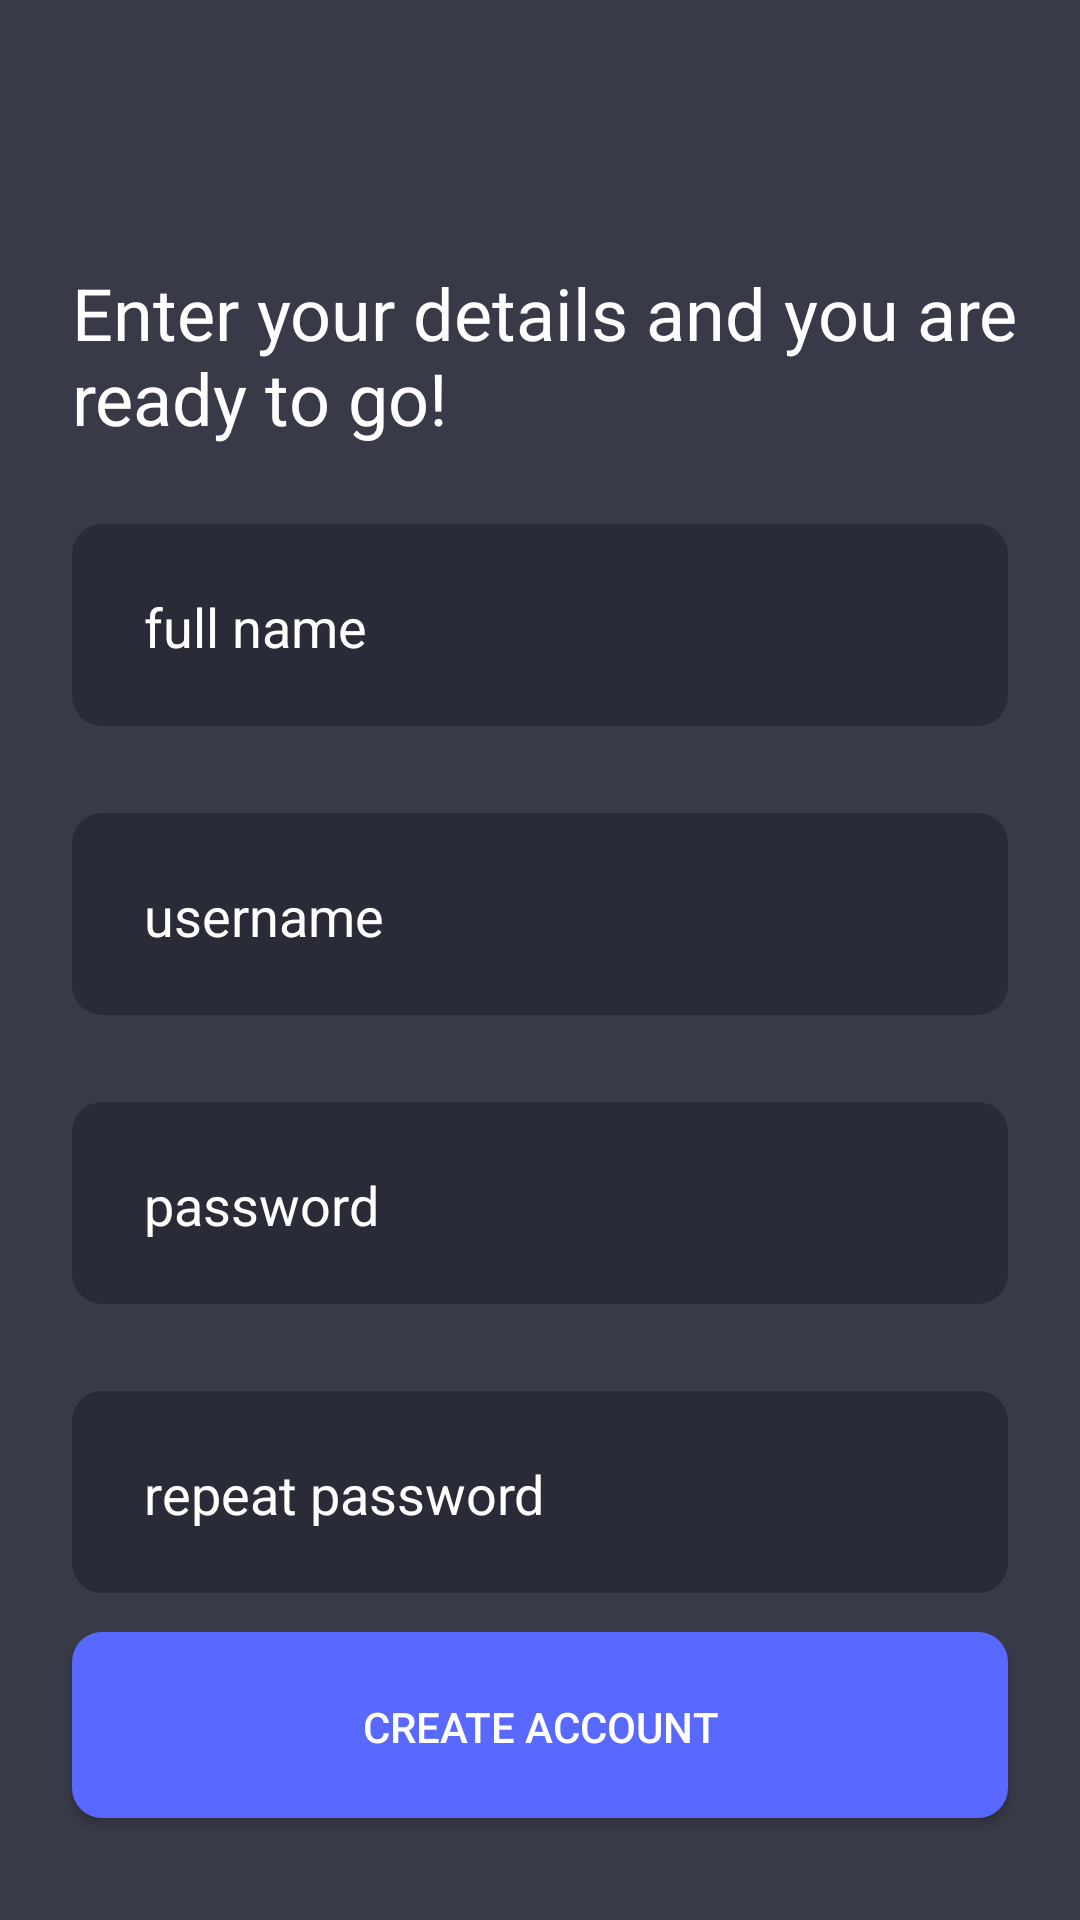

Layout XML and referenced resources for this Android screen:
<!-- AndroidManifest.xml: application theme Theme.PostIt -->
<!-- res/layout/fragment_register.xml -->
<?xml version="1.0" encoding="utf-8"?>
<LinearLayout xmlns:android="http://schemas.android.com/apk/res/android"
    xmlns:tools="http://schemas.android.com/tools"
    android:layout_width="match_parent"
    android:layout_height="match_parent"
    android:background="@color/backgroundForAllApp"
    android:orientation="vertical"
    tools:context=".ui.auth.RegisterFragment">


    <TextView
        android:layout_width="wrap_content"
        android:layout_height="wrap_content"
        android:layout_marginStart="24dp"
        android:layout_marginTop="88dp"
        android:text="@string/title_register_fragment"
        android:textColor="@color/white"
        android:textSize="@dimen/welcome_login_fragment" />

    <EditText
        android:id="@+id/editText_fullName"
        android:layout_width="match_parent"
        android:layout_height="wrap_content"
        android:layout_marginStart="24dp"
        android:layout_marginTop="24dp"
        android:layout_marginEnd="24dp"
        android:autofillHints="fullName"
        android:background="@drawable/shape_edit_text"
        android:hint="@string/full_name"
        android:inputType="text"
        android:padding="24dp"
        android:textColor="@android:color/white"
        android:textColorHint="@color/white" />

    <EditText
        android:id="@+id/editText_userName_register"
        android:layout_width="match_parent"
        android:layout_height="wrap_content"
        android:layout_marginStart="24dp"
        android:layout_marginTop="24dp"
        android:layout_marginEnd="24dp"
        android:autofillHints="userName"
        android:background="@drawable/shape_edit_text"
        android:hint="@string/username"
        android:inputType="text"
        android:padding="24dp"
        android:textColor="@android:color/white"
        android:textColorHint="@color/white" />

    <EditText
        android:id="@+id/editText_Password_register"
        android:layout_width="match_parent"
        android:layout_height="wrap_content"
        android:layout_marginStart="24dp"
        android:layout_marginTop="24dp"
        android:layout_marginEnd="24dp"
        android:autofillHints="password"
        android:background="@drawable/shape_edit_text"
        android:hint="@string/password"
        android:inputType="textPassword"
        android:padding="24dp"
        android:textColor="@android:color/white"
        android:textColorHint="@color/white" />

    <EditText
        android:id="@+id/editText_RepeatPassword_register"
        android:layout_width="match_parent"
        android:layout_height="wrap_content"
        android:layout_marginStart="24dp"
        android:layout_marginTop="24dp"
        android:layout_marginEnd="24dp"
        android:autofillHints="password"
        android:background="@drawable/shape_edit_text"
        android:hint="@string/repeat_password"
        android:inputType="textPassword"
        android:padding="24dp"
        android:textColor="@android:color/white"
        android:textColorHint="@color/white" />

    <Button
        android:id="@+id/button_register"
        android:layout_width="match_parent"
        android:layout_height="wrap_content"
        android:layout_marginStart="24dp"
        android:layout_marginTop="8dp"
        android:layout_marginEnd="24dp"
        android:background="@drawable/shape_button_blue"
        android:padding="24dp"
        android:text="@string/create_account_button"
        android:textColor="@android:color/white" />
</LinearLayout>
<!-- resources referenced by this layout -->
<resources>
  <color name="backgroundForAllApp">#383A47</color>
  <color name="white">#FFFFFFFF</color>
  <dimen name="welcome_login_fragment">24dp</dimen>
  <!-- drawable shape_button_blue (drawable-v24) -->
  <layer-list xmlns:android="http://schemas.android.com/apk/res/android">
      <item
          android:bottom="@dimen/button_type_auth_padding_bottom"
          android:top="@dimen/button_type_auth_padding_top">
          <shape android:shape="rectangle">
              <corners android:radius="10dp"/>
              <gradient
                  android:angle="@integer/button_type_auth_gradient_angle"
                  android:endColor="@color/button_end_color"
                  android:startColor="@color/button_start_color"
                  android:type="linear"/>
              <padding
                  android:bottom="0dp"
                  android:left="@dimen/button_type_auth_padding"
                  android:right="@dimen/button_type_auth_padding"
                  android:top="0dp"/>
          </shape>
      </item>
  </layer-list>
  <!-- drawable shape_edit_text (drawable-v24) -->
  <layer-list xmlns:android="http://schemas.android.com/apk/res/android">
      <item
          android:bottom="@dimen/button_type_auth_padding_bottom"
          android:top="@dimen/button_type_auth_padding_top">
          <shape android:shape="rectangle">
              <corners android:radius="@dimen/button_type_auth_radius"/>
              <gradient
                  android:angle="@integer/button_type_auth_gradient_angle"
                  android:endColor="@color/edit_text_end_color"
                  android:startColor="@color/edit_text_start_color"
                  android:type="linear"/>
              <padding
                  android:bottom="0dp"
                  android:left="@dimen/button_type_auth_padding"
                  android:right="@dimen/button_type_auth_padding"
                  android:top="0dp"/>
          </shape>
      </item>
  </layer-list>
  <string name="create_account_button">Create account</string>
  <string name="full_name">full name</string>
  <string name="password">password</string>
  <string name="repeat_password">repeat password</string>
  <string name="title_register_fragment">Enter your details and you are \nready to go!</string>
  <string name="username">username</string>
  <style name="Theme.PostIt" parent="Theme.AppCompat.Light.DarkActionBar">
          
          <item name="colorPrimary">@color/purple_500</item>
          <item name="colorPrimaryDark">@color/purple_700</item>
          <item name="colorAccent">@color/teal_200</item>
          
      </style>
  <dimen name="button_type_auth_padding_bottom">3dp</dimen>
  <dimen name="button_type_auth_padding_top">2dp</dimen>
  <color name="button_end_color">#5969FF</color>
  <color name="button_start_color">#5969FF</color>
  <dimen name="button_type_auth_padding">6dp</dimen>
  <dimen name="button_type_auth_radius">10dp</dimen>
  <color name="edit_text_end_color">#292B36</color>
  <color name="edit_text_start_color">#292B36</color>
  <color name="purple_500">#292B36</color>
  <color name="purple_700">#292B36</color>
  <color name="teal_200">#FF03DAC5</color>
</resources>
